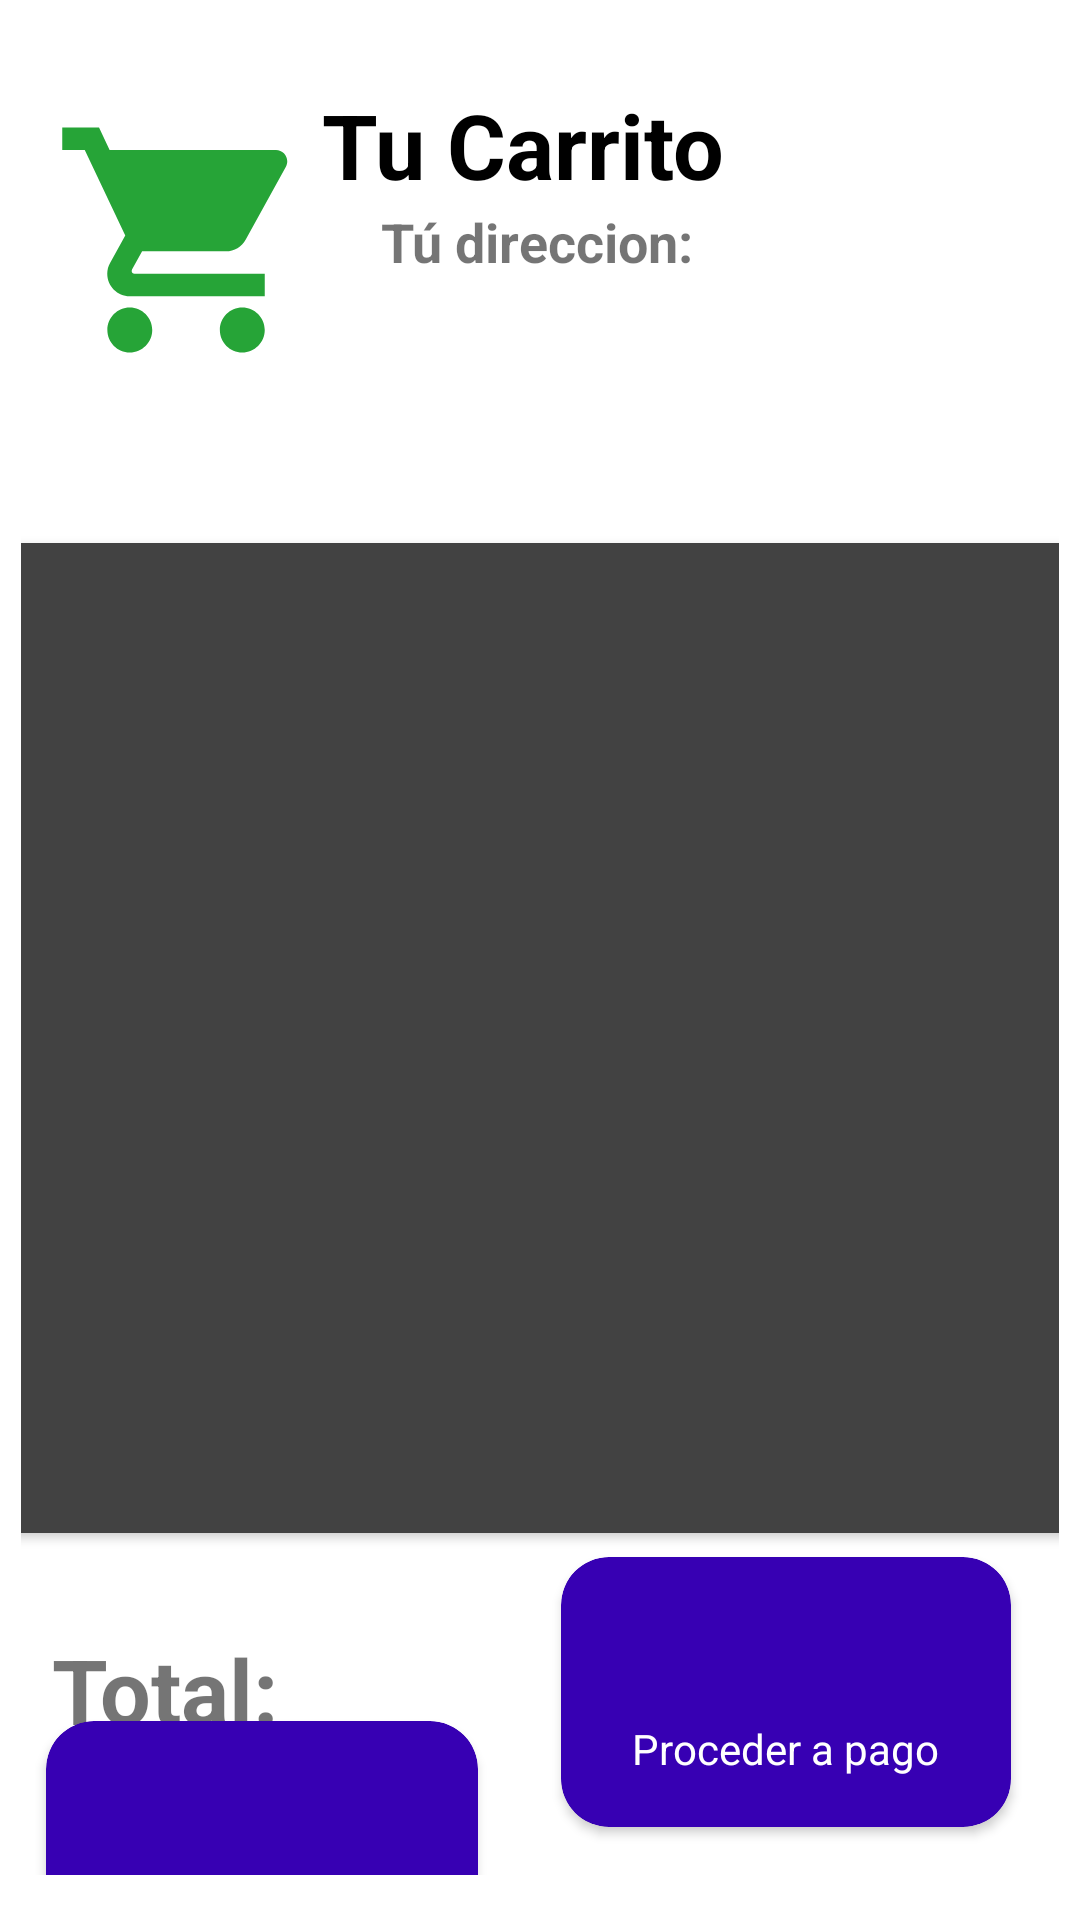

Here is an Android app screen rendered from its layout file. Give the layout XML and the strings, colors and styles it references.
<!-- AndroidManifest.xml: application theme Theme.Melgoza -->
<!-- res/layout/activity_shopping.xml -->
<?xml version="1.0" encoding="utf-8"?>
<androidx.constraintlayout.widget.ConstraintLayout xmlns:android="http://schemas.android.com/apk/res/android"
    xmlns:app="http://schemas.android.com/apk/res-auto"
    xmlns:tools="http://schemas.android.com/tools"
    android:layout_width="match_parent"
    android:layout_height="match_parent"
    android:orientation="vertical"
    android:paddingHorizontal="7dp"
    android:paddingVertical="15dp"
    tools:context=".forever.ui.Shopping">

    <ImageView
        android:id="@+id/carrito"
        android:layout_width="90dp"
        android:layout_height="90dp"
        android:layout_marginStart="10dp"
        android:layout_marginTop="20dp"
        android:src="@drawable/ic_shopping"
        app:layout_constraintStart_toStartOf="parent"
        app:layout_constraintTop_toTopOf="parent" />

    <TextView
        android:id="@+id/txtCarrito"
        android:layout_width="wrap_content"
        android:layout_height="wrap_content"
        android:text="Tu Carrito"
        android:textAlignment="center"
        android:textSize="30dp"
        android:textStyle="bold"
        android:textColor="@color/black"
        app:layout_constraintBottom_toBottomOf="parent"
        app:layout_constraintEnd_toEndOf="parent"
        app:layout_constraintHorizontal_bias="0.0"
        app:layout_constraintStart_toEndOf="@+id/carrito"
        app:layout_constraintTop_toTopOf="parent"
        app:layout_constraintVertical_bias="0.023" />

    <TextView
        android:id="@+id/txtPersonalInformation"
        android:layout_width="wrap_content"
        android:layout_height="wrap_content"
        android:text="Tú direccion:"
        android:textAlignment="center"
        android:textSize="18dp"
        android:textStyle="bold"
        app:layout_constraintEnd_toEndOf="parent"
        app:layout_constraintHorizontal_bias="0.139"
        app:layout_constraintStart_toEndOf="@+id/carrito"
        app:layout_constraintTop_toBottomOf="@+id/txtCarrito" />

    <androidx.cardview.widget.CardView
        android:id="@+id/viewCompra"
        android:layout_width="383dp"
        android:layout_height="330dp"
        android:layout_marginTop="56dp"
        app:cardBackgroundColor="@color/cardview_dark_background"
        app:cardCornerRadius="16dp"
        app:layout_constraintEnd_toEndOf="parent"
        app:layout_constraintStart_toStartOf="parent"
        app:layout_constraintTop_toBottomOf="@+id/carrito">>

        <androidx.recyclerview.widget.RecyclerView
            android:id="@+id/Recyproduct"
            android:layout_width="match_parent"
            android:layout_height="match_parent"
            app:layoutManager="androidx.recyclerview.widget.LinearLayoutManager"

            />
    </androidx.cardview.widget.CardView>

    <androidx.cardview.widget.CardView
        android:id="@+id/viewEditWallet"
        android:layout_width="144dp"
        android:layout_height="89dp"
        android:layout_marginTop="28dp"
        app:cardBackgroundColor="@color/design_default_color_primary_variant"
        app:cardCornerRadius="16dp"
        app:layout_constraintBottom_toBottomOf="parent"
        app:layout_constraintEnd_toStartOf="@+id/viewPay"
        app:layout_constraintHorizontal_bias=".234"
        app:layout_constraintStart_toStartOf="parent"
        app:layout_constraintTop_toBottomOf="@+id/txtTotal">

        <androidx.appcompat.widget.LinearLayoutCompat
            android:layout_width="match_parent"
            android:layout_height="match_parent"
            android:gravity="center"
            android:orientation="vertical">

            <ImageView
                android:layout_width="90dp"
                android:layout_height="40dp"
                android:layout_marginBottom="8dp"
                android:src="@drawable/ic_wallet" />

            <TextView
                android:layout_width="wrap_content"
                android:layout_height="wrap_content"
                android:layout_marginBottom="10dp"
                android:text="Editar Billetera"
                android:textColor="@color/cardview_light_background" />


        </androidx.appcompat.widget.LinearLayoutCompat>


    </androidx.cardview.widget.CardView>

    <androidx.cardview.widget.CardView
        android:id="@+id/viewPay"
        android:layout_width="150dp"
        android:layout_height="90dp"
        android:layout_marginEnd="16dp"
        android:layout_marginBottom="16dp"
        app:cardBackgroundColor="@color/design_default_color_primary_variant"
        app:cardCornerRadius="16dp"
        app:layout_constraintBottom_toBottomOf="parent"
        app:layout_constraintEnd_toEndOf="parent">


        <androidx.appcompat.widget.LinearLayoutCompat
            android:layout_width="match_parent"
            android:layout_height="match_parent"
            android:gravity="center"
            android:orientation="vertical">

            <ImageView
                android:layout_width="90dp"
                android:layout_height="40dp"
                android:layout_marginBottom="8dp"
                android:src="@drawable/ic_price" />

            <TextView
                android:layout_width="wrap_content"
                android:layout_height="wrap_content"
                android:layout_marginBottom="10dp"
                android:text="Proceder a pago"
                android:textColor="@color/cardview_light_background" />


        </androidx.appcompat.widget.LinearLayoutCompat>


    </androidx.cardview.widget.CardView>

    <TextView
        android:id="@+id/txtTotal"
        android:layout_width="wrap_content"
        android:layout_height="wrap_content"
        android:layout_marginTop="32dp"
        android:text="Total:"
        android:textAlignment="center"
        android:textSize="30dp"
        android:textStyle="bold"
        app:layout_constraintEnd_toStartOf="@+id/viewPay"
        app:layout_constraintHorizontal_bias="0.098"
        app:layout_constraintStart_toStartOf="parent"
        app:layout_constraintTop_toBottomOf="@+id/viewCompra" />

</androidx.constraintlayout.widget.ConstraintLayout>
<!-- resources referenced by this layout -->
<resources>
  <!-- drawable ic_shopping (drawable) -->
  <vector android:height="24dp" android:tint="#26A437"
      android:viewportHeight="24" android:viewportWidth="24"
      android:width="24dp" xmlns:android="http://schemas.android.com/apk/res/android">
      <path android:fillColor="@android:color/white" android:pathData="M7,18c-1.1,0 -1.99,0.9 -1.99,2S5.9,22 7,22s2,-0.9 2,-2 -0.9,-2 -2,-2zM1,2v2h2l3.6,7.59 -1.35,2.45c-0.16,0.28 -0.25,0.61 -0.25,0.96 0,1.1 0.9,2 2,2h12v-2L7.42,15c-0.14,0 -0.25,-0.11 -0.25,-0.25l0.03,-0.12 0.9,-1.63h7.45c0.75,0 1.41,-0.41 1.75,-1.03l3.58,-6.49c0.08,-0.14 0.12,-0.31 0.12,-0.48 0,-0.55 -0.45,-1 -1,-1L5.21,4l-0.94,-2L1,2zM17,18c-1.1,0 -1.99,0.9 -1.99,2s0.89,2 1.99,2 2,-0.9 2,-2 -0.9,-2 -2,-2z"/>
  </vector>
  <style name="Theme.Melgoza" parent="Theme.MaterialComponents.DayNight.DarkActionBar">
          
          <item name="colorPrimary">@color/purple_500</item>
          <item name="colorPrimaryVariant">@color/purple_700</item>
          <item name="colorOnPrimary">@color/white</item>
          
          <item name="colorSecondary">@color/teal_200</item>
          <item name="colorSecondaryVariant">@color/teal_700</item>
          <item name="colorOnSecondary">@color/black</item>
          
          <item name="android:statusBarColor">?attr/colorPrimaryVariant</item>
          
      </style>
  <!-- not gathered from this repository: default colours our renderer supplied (Android Studio template values) -->
  <color name="purple_500">#FF6200EE</color>
  <color name="purple_700">#FF3700B3</color>
  <color name="teal_200">#FF03DAC5</color>
  <color name="teal_700">#FF018786</color>
  <color name="black">#FF000000</color>
  <color name="white">#FFFFFFFF</color>
</resources>
